The GitHub repository NRacoo/model_webean contains a labelled image folder "data_kopi" with 2 categories: baik, defek. Examples follow, each with its label.

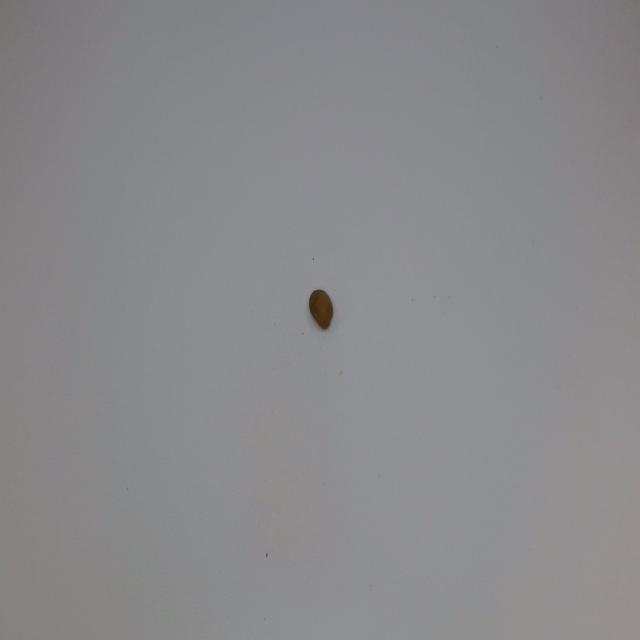
Label: baik

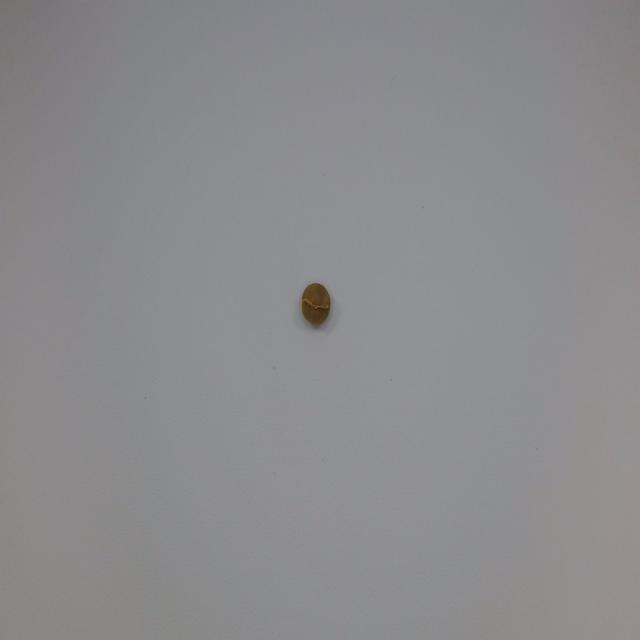
Label: defek

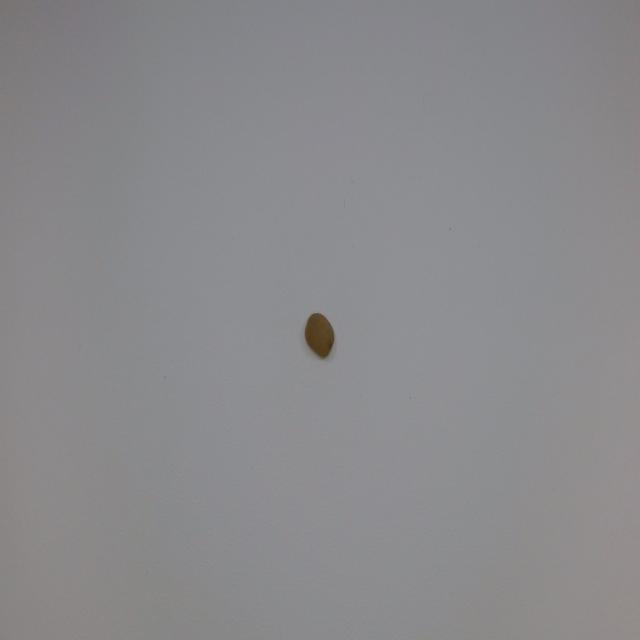
Label: baik

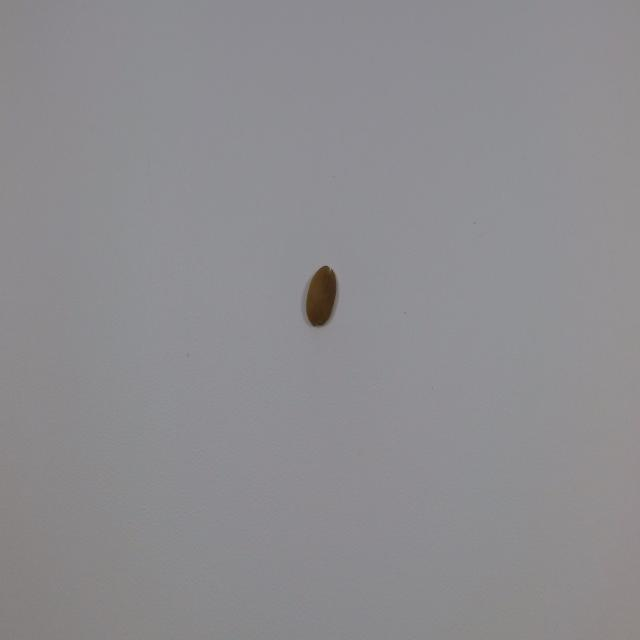
Label: defek
